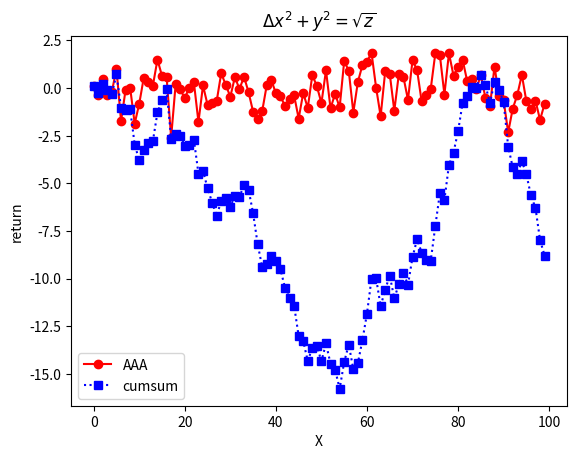
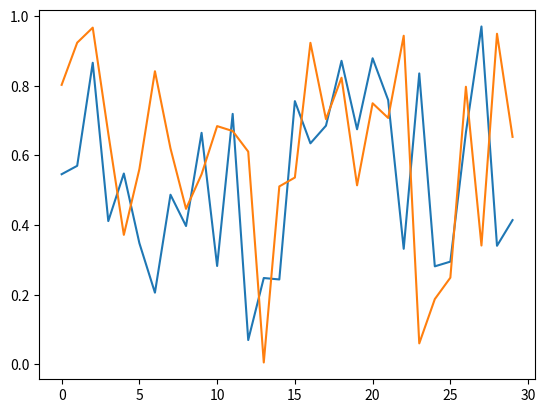
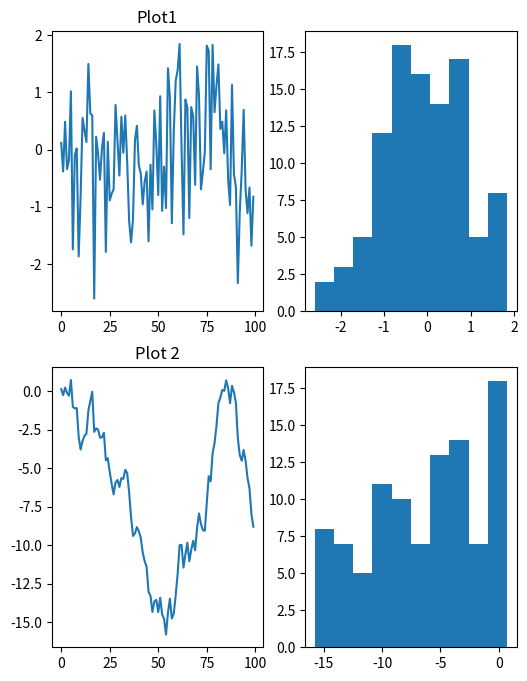

The script that saved these images, in order:
import matplotlib.pyplot as plt
import numpy as np
x = np.arange(100)
y = np.random.randn(100)
z = np.cumsum(y)

plt.figure(0)
plt.plot(x, y, 'o-r')
plt.plot(x, z, 's:b')
plt.title(r"$\Delta x^2 + y^2 = \sqrt{z} $")
plt.xlabel("X")
plt.ylabel("return")
plt.legend(['AAA','cumsum'])

plt.figure(1)
plt.plot(np.random.rand(30,2))


fig, ax = plt.subplots(2,2,figsize=(6,8))
ax[0][0].plot(x,y)
ax[0][0].set_title("Plot1")

ax[0][1].hist(y)
ax[1][0].plot(z)
ax[1][0].set_title("Plot 2")
ax[1][1].hist(z)

plt.show()












